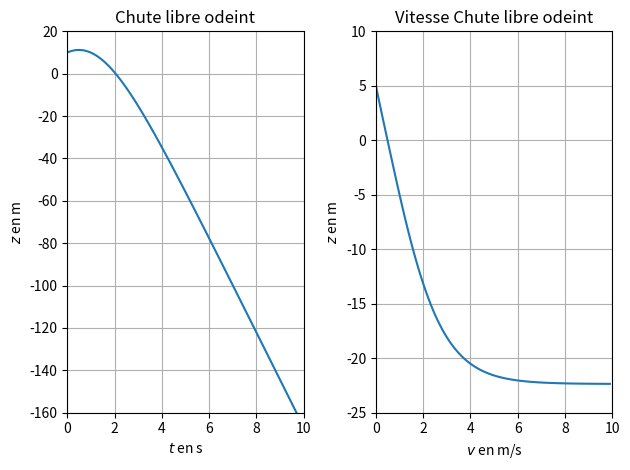

Here is the Python script that generated this plot:
# -*- coding: utf-8 -*-

import matplotlib.pyplot as plt
import numpy as np
from scipy.integrate import odeint


def fct(X, t):
    return [X[1], -10-0.02*X[1]*np.abs(X[1])]


t = np.arange(0, 10, 0.1)
X = odeint(fct, [10, 5], t)

plt.close()

plt.subplot(1, 2, 1)
plt.plot(t, X[:, 0])
plt.xlabel("$t$ en s")
plt.ylabel(r"$z$ en m")
plt.title("Chute libre odeint")
plt.grid()
plt.axis([0, 10, -160, 20])

plt.subplot(1, 2, 2)
plt.plot(t, X[:, 1])
plt.xlabel("$v$ en m/s")
plt.ylabel(r"$z$ en m")
plt.title("Vitesse Chute libre odeint")
plt.grid()
plt.axis([0, 10, -25, 10])

plt.tight_layout()

plt.show()
